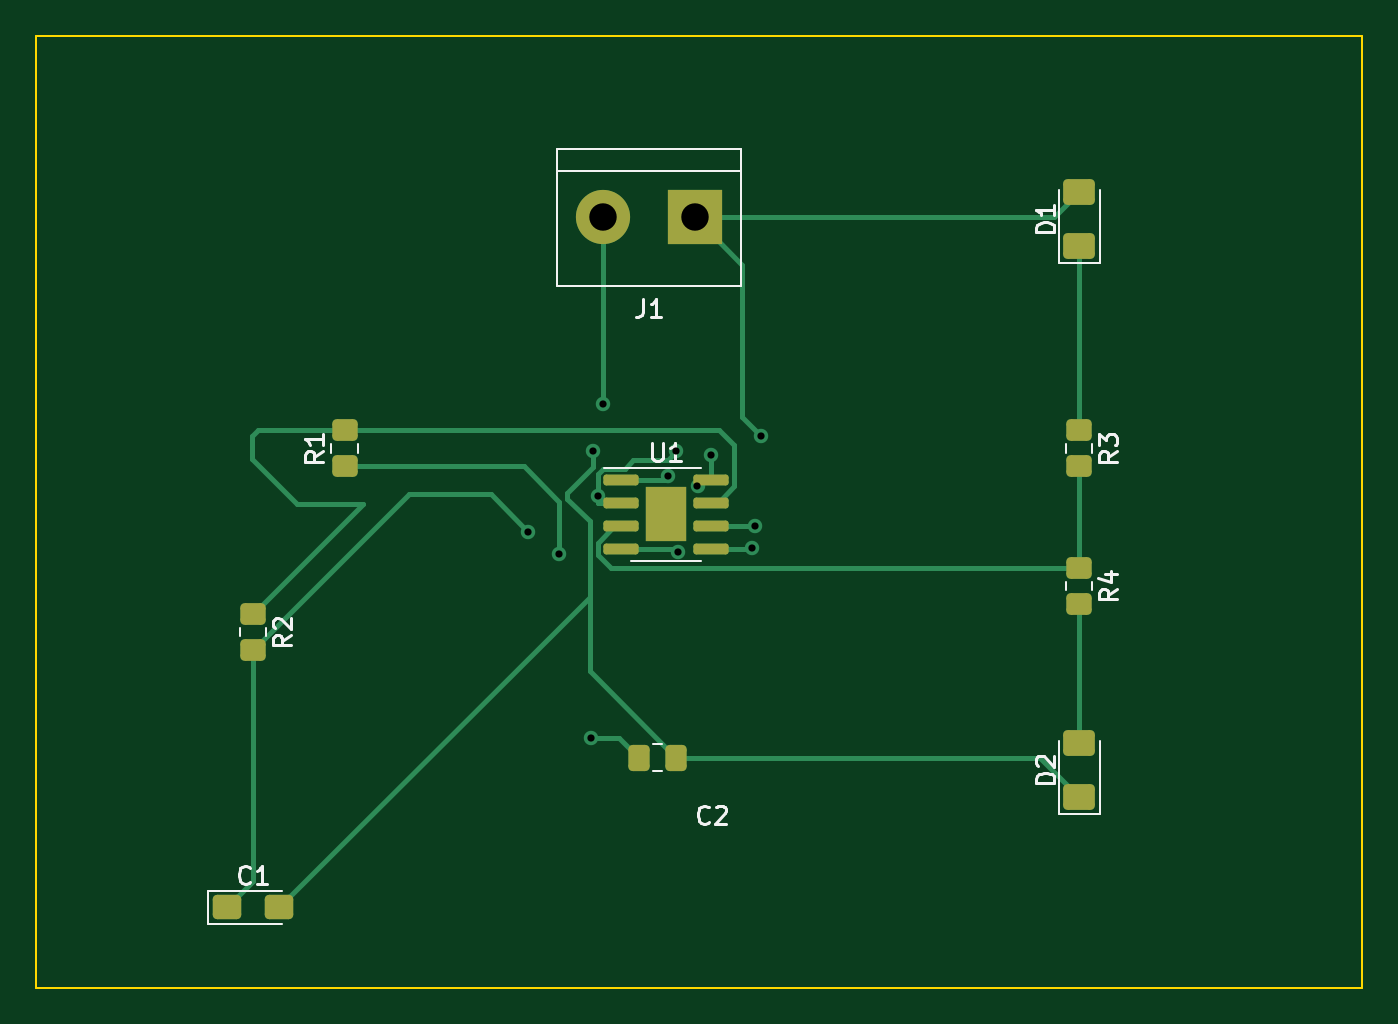
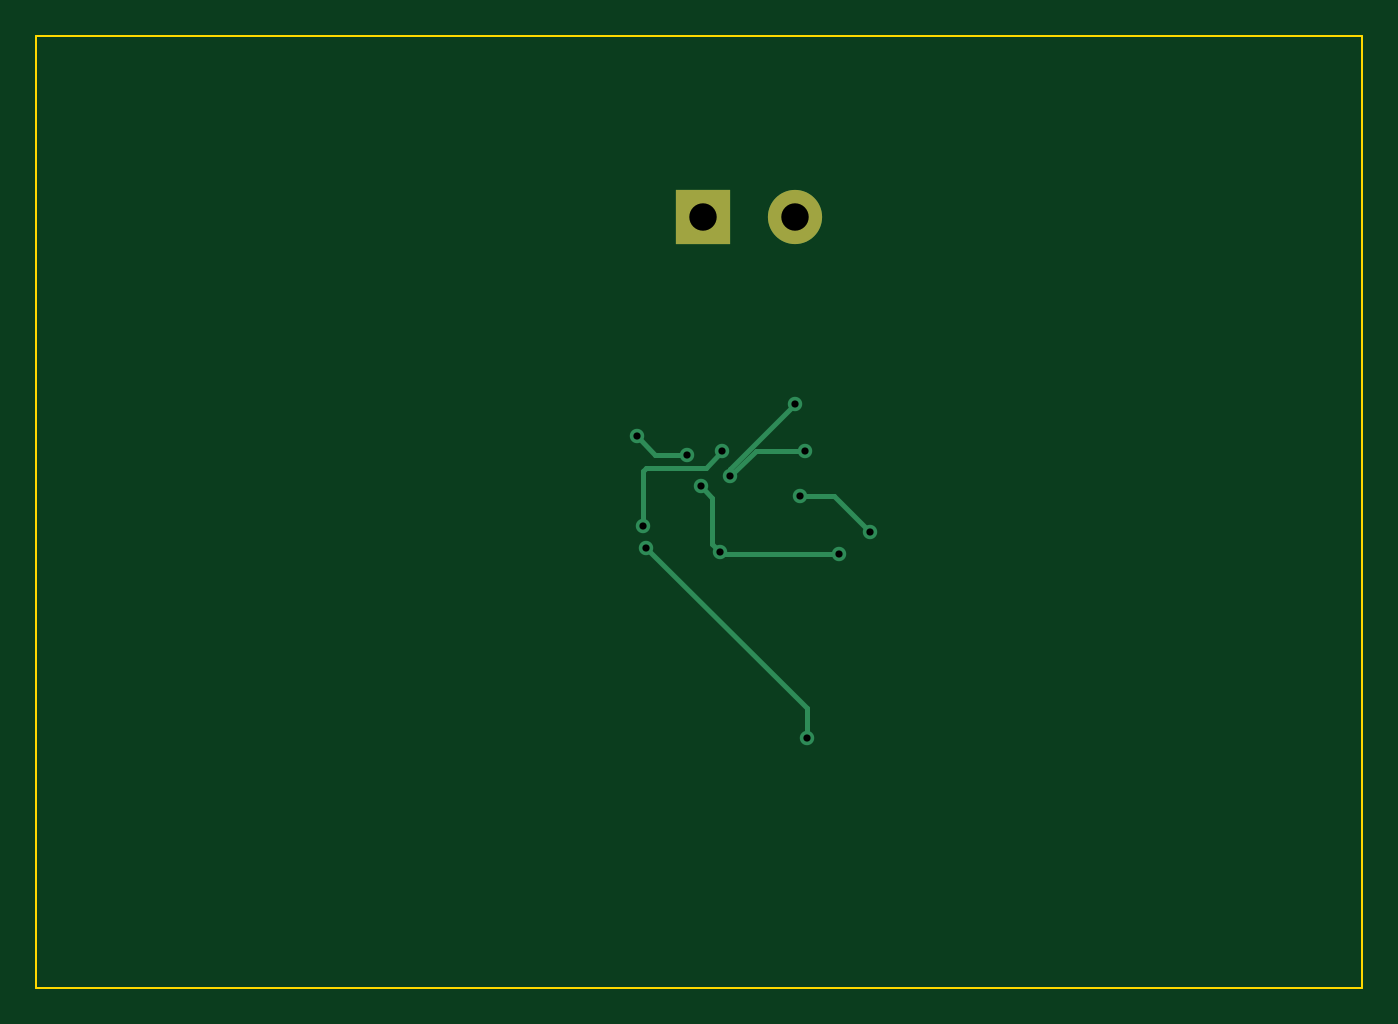
Circuit board: 11 layer files. Board 73.4 x 52.7 mm.
- bottom_copper: Exercise 2-B_Cu.gbr (2271 bytes)
- bottom_mask: Exercise 2-B_Mask.gbr (592 bytes)
- paste: Exercise 2-B_Paste.gbr (463 bytes)
- bottom_silk: Exercise 2-B_Silkscreen.gbr (464 bytes)
- outline: Exercise 2-Edge_Cuts.gbr (697 bytes)
- top_copper: Exercise 2-F_Cu.gbr (7559 bytes)
- top_mask: Exercise 2-F_Mask.gbr (2629 bytes)
- paste: Exercise 2-F_Paste.gbr (2647 bytes)
- top_silk: Exercise 2-F_Silkscreen.gbr (7553 bytes)
- drill: Exercise 2-NPTH.drl (294 bytes)
- drill: Exercise 2-PTH.drl (659 bytes)

=== bottom_copper: Exercise 2-B_Cu.gbr ===
%TF.GenerationSoftware,KiCad,Pcbnew,(6.0.10-0)*%
%TF.CreationDate,2023-02-17T12:21:21-08:00*%
%TF.ProjectId,Exercise 2,45786572-6369-4736-9520-322e6b696361,rev?*%
%TF.SameCoordinates,Original*%
%TF.FileFunction,Copper,L2,Bot*%
%TF.FilePolarity,Positive*%
%FSLAX46Y46*%
G04 Gerber Fmt 4.6, Leading zero omitted, Abs format (unit mm)*
G04 Created by KiCad (PCBNEW (6.0.10-0)) date 2023-02-17 12:21:21*
%MOMM*%
%LPD*%
G01*
G04 APERTURE LIST*
%TA.AperFunction,ComponentPad*%
%ADD10R,3.000000X3.000000*%
%TD*%
%TA.AperFunction,ComponentPad*%
%ADD11C,3.000000*%
%TD*%
%TA.AperFunction,ViaPad*%
%ADD12C,0.800000*%
%TD*%
%TA.AperFunction,Conductor*%
%ADD13C,0.250000*%
%TD*%
G04 APERTURE END LIST*
D10*
%TO.P,J1,1,Pin_1*%
%TO.N,+9V*%
X138750000Y-73575000D03*
D11*
%TO.P,J1,2,Pin_2*%
%TO.N,GND*%
X133670000Y-73575000D03*
%TD*%
D12*
%TO.N,GND*%
X133670000Y-83895000D03*
X133100000Y-86500000D03*
X137275000Y-87910498D03*
%TO.N,/pin_2*%
X142070000Y-90645000D03*
X133385000Y-89015000D03*
X137725000Y-86525000D03*
X129550000Y-90975000D03*
%TO.N,+9V*%
X131225000Y-92225000D03*
X138902900Y-88466200D03*
X139650000Y-86700000D03*
X137825000Y-92109502D03*
X142437500Y-85662500D03*
%TO.N,Net-(C2-Pad1)*%
X141900000Y-91875000D03*
X133025000Y-102375000D03*
%TD*%
D13*
%TO.N,GND*%
X137275000Y-87500000D02*
X133670000Y-83895000D01*
X137275000Y-87910498D02*
X135864502Y-86500000D01*
X135864502Y-86500000D02*
X133100000Y-86500000D01*
X137275000Y-87910498D02*
X137275000Y-87500000D01*
%TO.N,/pin_2*%
X142070000Y-87595000D02*
X142070000Y-90645000D01*
X137725000Y-86525000D02*
X138625000Y-87425000D01*
X133385000Y-89015000D02*
X131510000Y-89015000D01*
X131510000Y-89015000D02*
X129550000Y-90975000D01*
X141900000Y-87425000D02*
X142070000Y-87595000D01*
X138625000Y-87425000D02*
X141900000Y-87425000D01*
%TO.N,+9V*%
X137825000Y-92109502D02*
X137709502Y-92225000D01*
X141400000Y-86700000D02*
X142437500Y-85662500D01*
X137709502Y-92225000D02*
X131225000Y-92225000D01*
X139650000Y-86700000D02*
X141400000Y-86700000D01*
X138275000Y-89094100D02*
X138275000Y-91659502D01*
X138902900Y-88466200D02*
X138275000Y-89094100D01*
X138275000Y-91659502D02*
X137825000Y-92109502D01*
%TO.N,Net-(C2-Pad1)*%
X133025000Y-100750000D02*
X133025000Y-102375000D01*
X141900000Y-91875000D02*
X133025000Y-100750000D01*
%TD*%
M02*

=== bottom_mask: Exercise 2-B_Mask.gbr ===
%TF.GenerationSoftware,KiCad,Pcbnew,(6.0.10-0)*%
%TF.CreationDate,2023-02-17T12:21:21-08:00*%
%TF.ProjectId,Exercise 2,45786572-6369-4736-9520-322e6b696361,rev?*%
%TF.SameCoordinates,Original*%
%TF.FileFunction,Soldermask,Bot*%
%TF.FilePolarity,Negative*%
%FSLAX46Y46*%
G04 Gerber Fmt 4.6, Leading zero omitted, Abs format (unit mm)*
G04 Created by KiCad (PCBNEW (6.0.10-0)) date 2023-02-17 12:21:21*
%MOMM*%
%LPD*%
G01*
G04 APERTURE LIST*
%ADD10R,3.000000X3.000000*%
%ADD11C,3.000000*%
G04 APERTURE END LIST*
D10*
%TO.C,J1*%
X138750000Y-73575000D03*
D11*
X133670000Y-73575000D03*
%TD*%
M02*

=== paste: Exercise 2-B_Paste.gbr ===
%TF.GenerationSoftware,KiCad,Pcbnew,(6.0.10-0)*%
%TF.CreationDate,2023-02-17T12:21:21-08:00*%
%TF.ProjectId,Exercise 2,45786572-6369-4736-9520-322e6b696361,rev?*%
%TF.SameCoordinates,Original*%
%TF.FileFunction,Paste,Bot*%
%TF.FilePolarity,Positive*%
%FSLAX46Y46*%
G04 Gerber Fmt 4.6, Leading zero omitted, Abs format (unit mm)*
G04 Created by KiCad (PCBNEW (6.0.10-0)) date 2023-02-17 12:21:21*
%MOMM*%
%LPD*%
G01*
G04 APERTURE LIST*
G04 APERTURE END LIST*
M02*

=== bottom_silk: Exercise 2-B_Silkscreen.gbr ===
%TF.GenerationSoftware,KiCad,Pcbnew,(6.0.10-0)*%
%TF.CreationDate,2023-02-17T12:21:21-08:00*%
%TF.ProjectId,Exercise 2,45786572-6369-4736-9520-322e6b696361,rev?*%
%TF.SameCoordinates,Original*%
%TF.FileFunction,Legend,Bot*%
%TF.FilePolarity,Positive*%
%FSLAX46Y46*%
G04 Gerber Fmt 4.6, Leading zero omitted, Abs format (unit mm)*
G04 Created by KiCad (PCBNEW (6.0.10-0)) date 2023-02-17 12:21:21*
%MOMM*%
%LPD*%
G01*
G04 APERTURE LIST*
G04 APERTURE END LIST*
M02*

=== outline: Exercise 2-Edge_Cuts.gbr ===
%TF.GenerationSoftware,KiCad,Pcbnew,(6.0.10-0)*%
%TF.CreationDate,2023-02-17T12:21:21-08:00*%
%TF.ProjectId,Exercise 2,45786572-6369-4736-9520-322e6b696361,rev?*%
%TF.SameCoordinates,Original*%
%TF.FileFunction,Profile,NP*%
%FSLAX46Y46*%
G04 Gerber Fmt 4.6, Leading zero omitted, Abs format (unit mm)*
G04 Created by KiCad (PCBNEW (6.0.10-0)) date 2023-02-17 12:21:21*
%MOMM*%
%LPD*%
G01*
G04 APERTURE LIST*
%TA.AperFunction,Profile*%
%ADD10C,0.100000*%
%TD*%
G04 APERTURE END LIST*
D10*
X175675000Y-63525000D02*
X102300000Y-63525000D01*
X102300000Y-63525000D02*
X102300000Y-116200000D01*
X102300000Y-116200000D02*
X175675000Y-116200000D01*
X175675000Y-116200000D02*
X175675000Y-63525000D01*
M02*

=== top_copper: Exercise 2-F_Cu.gbr (7559 bytes, source omitted) ===
=== top_mask: Exercise 2-F_Mask.gbr (2629 bytes, source withheld) ===
=== paste: Exercise 2-F_Paste.gbr (2647 bytes, source withheld) ===
=== top_silk: Exercise 2-F_Silkscreen.gbr (7553 bytes, source omitted) ===
=== drill: Exercise 2-NPTH.drl ===
M48
; DRILL file {KiCad (6.0.10-0)} date Friday, February 17, 2023 at 12:26:17 PM
; FORMAT={-:-/ absolute / inch / decimal}
; #@! TF.CreationDate,2023-02-17T12:26:17-08:00
; #@! TF.GenerationSoftware,Kicad,Pcbnew,(6.0.10-0)
; #@! TF.FileFunction,NonPlated,1,2,NPTH
FMAT,2
INCH
%
G90
G05
T0
M30

=== drill: Exercise 2-PTH.drl ===
M48
; DRILL file {KiCad (6.0.10-0)} date Friday, February 17, 2023 at 12:26:17 PM
; FORMAT={-:-/ absolute / inch / decimal}
; #@! TF.CreationDate,2023-02-17T12:26:17-08:00
; #@! TF.GenerationSoftware,Kicad,Pcbnew,(6.0.10-0)
; #@! TF.FileFunction,Plated,1,2,PTH
FMAT,2
INCH
; #@! TA.AperFunction,Plated,PTH,ViaDrill
T1C0.0157
; #@! TA.AperFunction,Plated,PTH,ComponentDrill
T2C0.0598
%
G90
G05
T1
X5.1004Y-3.5817
X5.1663Y-3.6309
X5.2372Y-4.0305
X5.2402Y-3.4055
X5.2514Y-3.5045
X5.2626Y-3.303
X5.4045Y-3.461
X5.4222Y-3.4065
X5.4262Y-3.6264
X5.4686Y-3.4829
X5.498Y-3.4134
X5.5866Y-3.6171
X5.5933Y-3.5687
X5.6078Y-3.3725
T2
X5.2626Y-2.8967
X5.4626Y-2.8967
T0
M30
